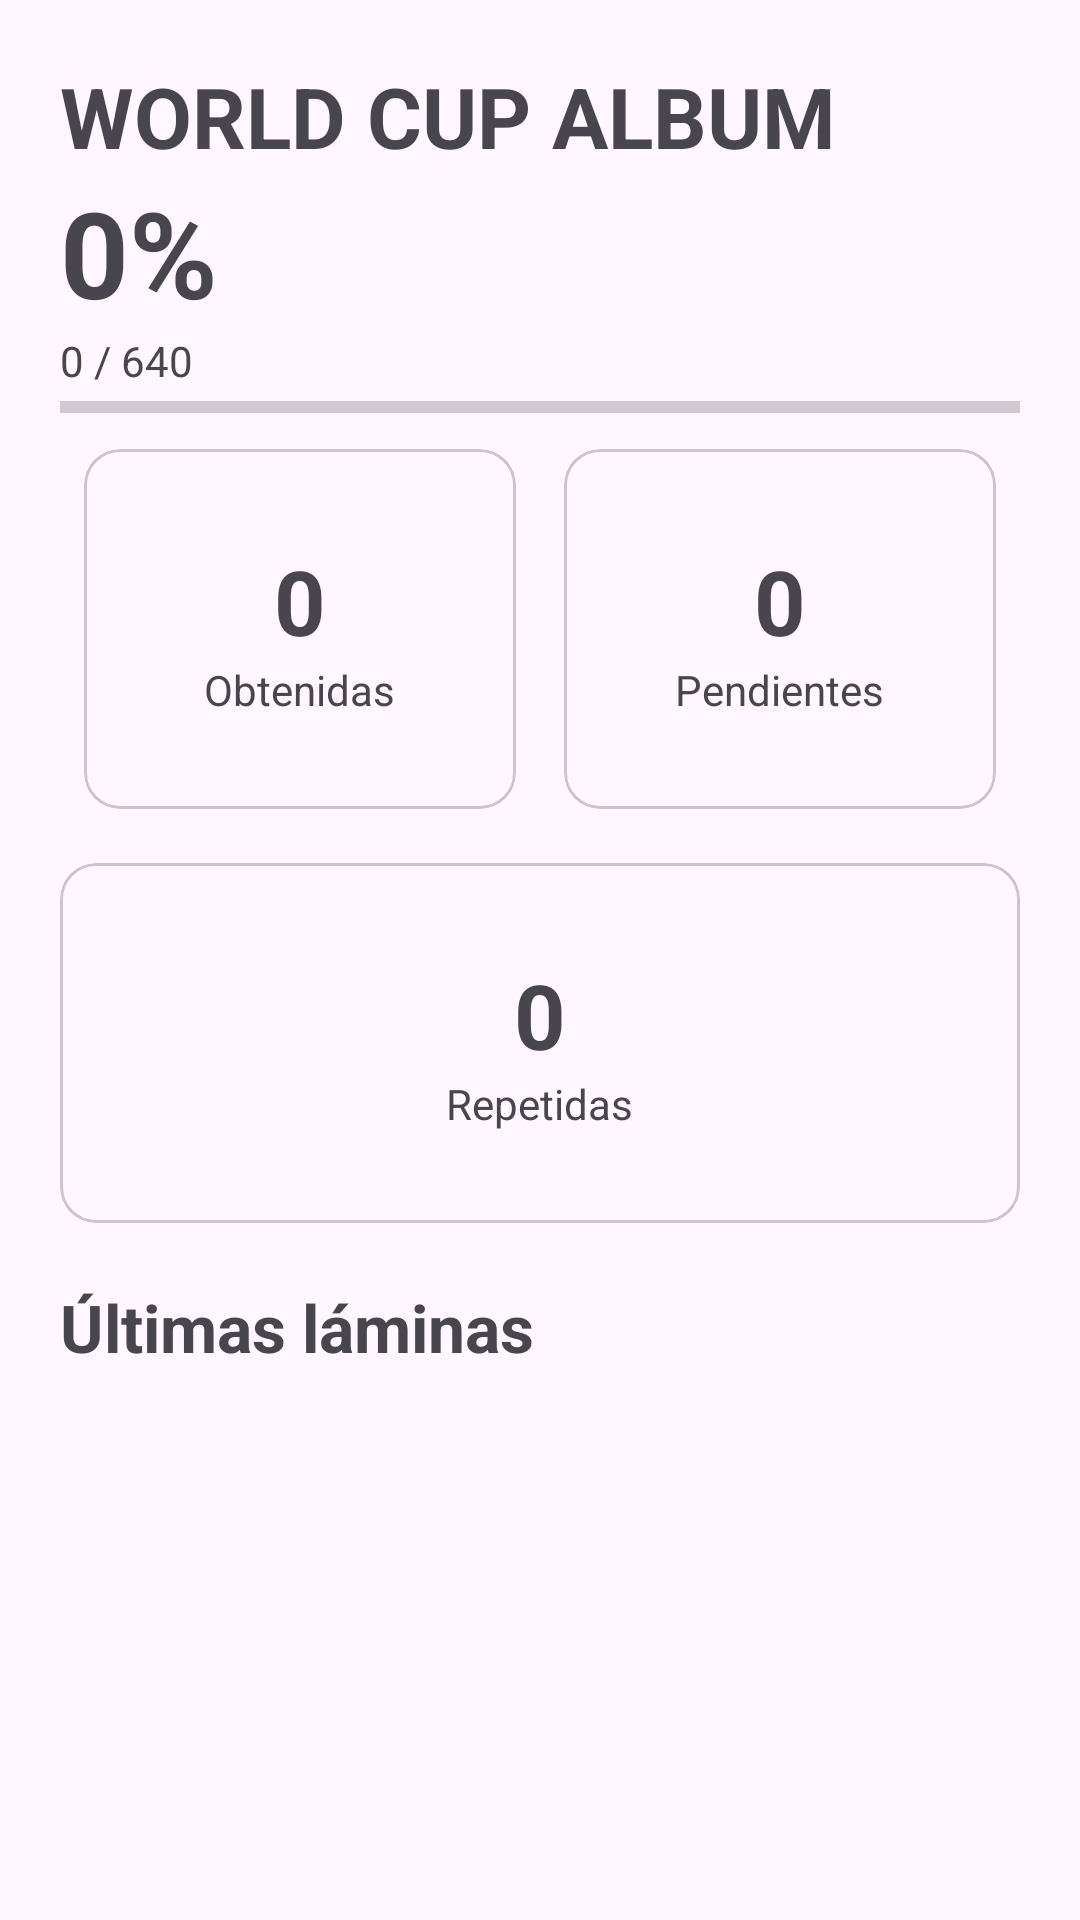

Reconstruct the res/layout file that produces this screen, plus the resources it refers to.
<!-- AndroidManifest.xml: application theme Theme.AlbumTracker -->
<!-- res/layout/activity_dashboard.xml -->
<?xml version="1.0" encoding="utf-8"?>
<androidx.constraintlayout.widget.ConstraintLayout
    xmlns:android="http://schemas.android.com/apk/res/android"
    xmlns:app="http://schemas.android.com/apk/res-auto"
    android:layout_width="match_parent"
    android:layout_height="match_parent">

    <ScrollView
        android:layout_width="match_parent"
        android:layout_height="match_parent">

        <LinearLayout
            android:layout_width="match_parent"
            android:layout_height="wrap_content"
            android:orientation="vertical"
            android:padding="20dp">

            <TextView
                android:id="@+id/txtTitle"
                android:layout_width="wrap_content"
                android:layout_height="wrap_content"
                android:text="WORLD CUP ALBUM"
                android:textSize="28sp"
                android:textStyle="bold"/>

            <TextView
                android:id="@+id/txtProgress"
                android:layout_width="wrap_content"
                android:layout_height="wrap_content"
                android:text="0%"
                android:textSize="40sp"
                android:textStyle="bold"/>

            <TextView
                android:id="@+id/txtCompleted"
                android:layout_width="wrap_content"
                android:layout_height="wrap_content"
                android:text="0 / 640"/>

            <ProgressBar
                android:id="@+id/progressBar"
                style="?android:attr/progressBarStyleHorizontal"
                android:layout_width="match_parent"
                android:layout_height="12dp"
                android:max="100"/>

            <LinearLayout
                android:layout_width="match_parent"
                android:layout_height="wrap_content"
                android:orientation="horizontal">

                <com.google.android.material.card.MaterialCardView
                    android:layout_width="0dp"
                    android:layout_height="120dp"
                    android:layout_weight="1"
                    android:layout_margin="8dp">

                    <LinearLayout
                        android:layout_width="match_parent"
                        android:layout_height="match_parent"
                        android:gravity="center"
                        android:orientation="vertical">

                        <TextView
                            android:id="@+id/txtObtained"
                            android:text="0"
                            android:textSize="30sp"
                            android:textStyle="bold"
                            android:layout_width="wrap_content"
                            android:layout_height="wrap_content"/>

                        <TextView
                            android:text="Obtenidas"
                            android:layout_width="wrap_content"
                            android:layout_height="wrap_content"/>

                    </LinearLayout>

                </com.google.android.material.card.MaterialCardView>

                <com.google.android.material.card.MaterialCardView
                    android:layout_width="0dp"
                    android:layout_height="120dp"
                    android:layout_weight="1"
                    android:layout_margin="8dp">

                    <LinearLayout
                        android:layout_width="match_parent"
                        android:layout_height="match_parent"
                        android:gravity="center"
                        android:orientation="vertical">

                        <TextView
                            android:id="@+id/txtPending"
                            android:text="0"
                            android:textSize="30sp"
                            android:textStyle="bold"
                            android:layout_width="wrap_content"
                            android:layout_height="wrap_content"/>

                        <TextView
                            android:text="Pendientes"
                            android:layout_width="wrap_content"
                            android:layout_height="wrap_content"/>

                    </LinearLayout>

                </com.google.android.material.card.MaterialCardView>

            </LinearLayout>

            <com.google.android.material.card.MaterialCardView
                android:layout_width="match_parent"
                android:layout_height="120dp"
                android:layout_marginTop="10dp">

                <LinearLayout
                    android:layout_width="match_parent"
                    android:layout_height="match_parent"
                    android:gravity="center"
                    android:orientation="vertical">

                    <TextView
                        android:id="@+id/txtRepeated"
                        android:text="0"
                        android:textSize="30sp"
                        android:textStyle="bold"
                        android:layout_width="wrap_content"
                        android:layout_height="wrap_content"/>

                    <TextView
                        android:text="Repetidas"
                        android:layout_width="wrap_content"
                        android:layout_height="wrap_content"/>

                </LinearLayout>

            </com.google.android.material.card.MaterialCardView>

            <TextView
                android:layout_width="wrap_content"
                android:layout_height="wrap_content"
                android:text="Últimas láminas"
                android:textSize="22sp"
                android:textStyle="bold"
                android:layout_marginTop="20dp"/>

            <androidx.recyclerview.widget.RecyclerView
                android:id="@+id/recyclerRecent"
                android:layout_width="match_parent"
                android:layout_height="wrap_content"/>

        </LinearLayout>

    </ScrollView>

</androidx.constraintlayout.widget.ConstraintLayout>
<!-- resources referenced by this layout -->
<resources>
  <style name="Theme.AlbumTracker" parent="Theme.Material3.DayNight.NoActionBar">
  
          <item name="colorPrimary">
              @color/primaryBlue
          </item>
  
          <item name="colorSecondary">
              @color/secondaryRed
          </item>
  
          <item name="android:statusBarColor">
              @color/primaryBlue
          </item>
  
      </style>
  <color name="primaryBlue">#1976D2</color>
  <color name="secondaryRed">#D32F2F</color>
</resources>
